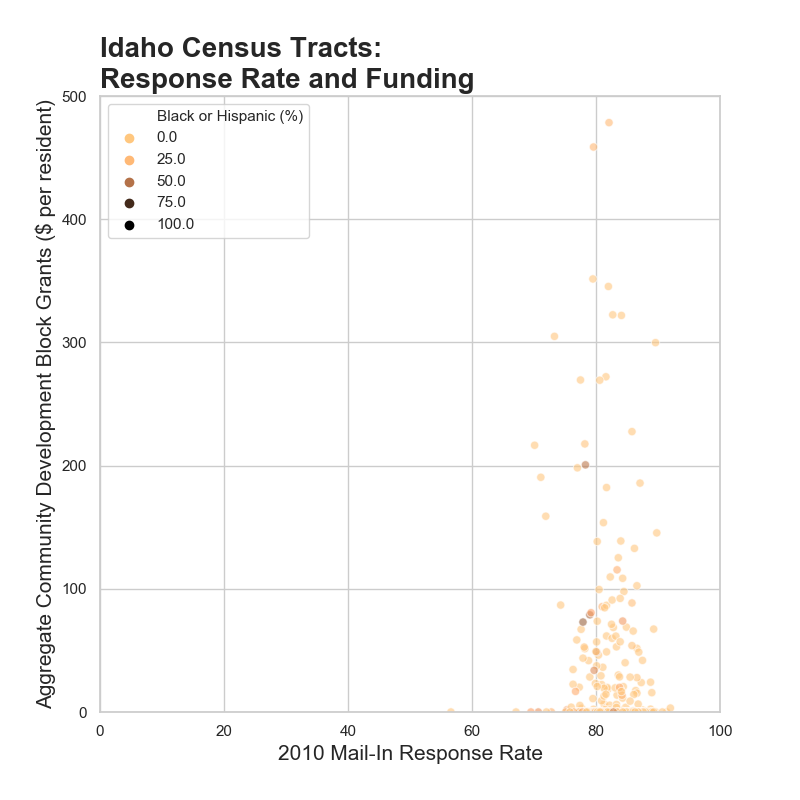

Source data for this figure (header and first rows):
State, County, Tract, Population, Black, Hispanic, Mail-In, CDBG Total, CDBG per person, Black or Hispanic (%)
Idaho, Ada County, 16001000100, 3897, 59, 297, 78.2, 5833647, 1497, 9.1
Idaho, Ada County, 16001000201, 3196, 18, 73, 84.7, , 0, 2.8
Idaho, Ada County, 16001000202, 5435, 25, 150, 88.8, 12550, 2.3, 3.2
Idaho, Ada County, 16001000302, 3284, 74, 130, 84.1, 5274, 1.6, 6.2
Idaho, Ada County, 16001000303, 2087, 19, 109, 79.6, 4655, 2.2, 6.1
Idaho, Ada County, 16001000304, 6394, 41, 376, 86.4, 111513, 17.4, 6.5
Idaho, Ada County, 16001000400, 5936, 223, 459, 83.6, 178299, 30.0, 11.5
Idaho, Ada County, 16001000500, 5957, 82, 284, 82.8, 408430, 68.6, 6.1
Idaho, Ada County, 16001000600, 5446, 18, 208, 81.9, 100775, 18.5, 4.1
Idaho, Ada County, 16001000701, 4686, 40, 187, 83.5, , 0, 4.8
Idaho, Ada County, 16001000702, 3144, 25, 132, 91.4, , 0, 5.0
Idaho, Ada County, 16001000802, 5397, 35, 304, 84.4, 111290, 20.6, 6.3
Idaho, Ada County, 16001000803, 4354, 48, 191, 88.8, 105564, 24.2, 5.5
Idaho, Ada County, 16001000804, 5604, 57, 341, 77.7, 17000, 3.0, 7.1
Idaho, Ada County, 16001000805, 3158, 5, 70, 92, 10000, 3.2, 2.4
Idaho, Ada County, 16001000900, 5760, 112, 643, 80.2, 796916, 138.4, 13.1
Idaho, Ada County, 16001001000, 5997, 268, 395, 78.8, 10321090, 1721, 11.1
Idaho, Ada County, 16001001100, 4093, 59, 1036, 81, 350066, 85.5, 26.8
Idaho, Ada County, 16001001201, 3484, 39, 167, 88.1, , 0, 5.9
Idaho, Ada County, 16001001202, 6391, 190, 617, 78.2, 328351, 51.4, 12.6
Idaho, Ada County, 16001001400, 5382, 143, 451, 77.3, 108167, 20.1, 11.0
Idaho, Ada County, 16001001500, 3494, 37, 191, 83.6, 437358, 125.2, 6.5
Idaho, Ada County, 16001001600, 4167, 34, 373, 81.3, 26765, 6.4, 9.8
Idaho, Ada County, 16001001700, 5715, 187, 656, 77.5, 1539908, 269.5, 14.8
Idaho, Ada County, 16001001800, 4485, 45, 355, 82.3, 491777, 109.6, 8.9
Idaho, Ada County, 16001001900, 5070, 46, 577, 83.3, 268338, 52.9, 12.3
Idaho, Ada County, 16001002000, 5746, 202, 965, 73.3, 1751760, 304.9, 20.3
Idaho, Ada County, 16001002100, 1807, 4, 98, 88, , 0, 5.6
Idaho, Ada County, 16001002221, 8585, 44, 447, 86.5, , 0, 5.7
Idaho, Ada County, 16001002222, 5144, 37, 373, 84.7, , 0, 8.0
Idaho, Ada County, 16001002223, 4228, 21, 143, 89.6, , 0, 3.9
Idaho, Ada County, 16001002224, 5637, 30, 348, 87.5, 9000, 1.6, 6.7
Idaho, Ada County, 16001002302, 7852, 88, 1230, 81.1, 285411, 36.3, 16.8
Idaho, Ada County, 16001002310, 9313, 116, 841, 81.8, 184939, 19.9, 10.3
Idaho, Ada County, 16001002312, 5278, 64, 561, 81.7, 325505, 61.7, 11.8
Idaho, Ada County, 16001002313, 3993, 45, 332, 80.9, 88849, 22.3, 9.4
Idaho, Ada County, 16001002410, 7051, 60, 324, 89, 110976, 15.7, 5.4
Idaho, Ada County, 16001002411, 5269, 33, 319, 87.3, 126010, 23.9, 6.7
Idaho, Ada County, 16001002412, 3330, 16, 295, 83.8, 94790, 28.5, 9.3
Idaho, Ada County, 16001002413, 8245, 99, 468, 86.6, 126024, 15.3, 6.9
Idaho, Ada County, 16001010100, 5850, 14, 237, 87.8, , 0, 4.3
Idaho, Ada County, 16001010201, 9390, 40, 520, 88.8, , 0, 6.0
Idaho, Ada County, 16001010221, 6169, 19, 249, 84.3, , 0, 4.3
Idaho, Ada County, 16001010223, 6261, 53, 351, 87.5, 262090, 41.9, 6.5
Idaho, Ada County, 16001010224, 4381, 14, 147, 88.4, , 0, 3.7
Idaho, Ada County, 16001010225, 8112, 18, 480, 86.6, 419250, 51.7, 6.1
Idaho, Ada County, 16001010313, 19204, 104, 978, 87.7, , 0, 5.6
Idaho, Ada County, 16001010321, 7127, 70, 661, 81.2, 1095740, 153.7, 10.3
Idaho, Ada County, 16001010322, 6910, 69, 650, 80.2, 509160, 73.7, 10.4
Idaho, Ada County, 16001010331, 19450, 203, 985, 86.1, , 0, 6.1
Idaho, Ada County, 16001010332, 11559, 90, 955, 84, 205065, 17.7, 9.0
Idaho, Ada County, 16001010333, 10737, 61, 706, 85.1, , 0, 7.1
Idaho, Ada County, 16001010334, 6143, 33, 479, 83.8, , 0, 8.3
Idaho, Ada County, 16001010335, 20107, 107, 1100, 86.9, , 0, 6.0
Idaho, Ada County, 16001010401, 18941, 91, 1485, 84.8, 71444, 3.8, 8.3
Idaho, Ada County, 16001010402, 10729, 134, 882, 81.2, , 0, 9.5
Idaho, Ada County, 16001010501, 7467, 177, 961, 82.3, , 0, 15.2
Idaho, Ada County, 16001010503, 3913, 29, 266, 83.4, 53770, 13.7, 7.5
Idaho, Ada County, 16001010504, 6424, 66, 297, 86.1, 91419, 14.2, 5.7
Idaho, Adams County, 16003950100, 1749, 3, 47, 80, , 0, 2.9
... 231 more rows
